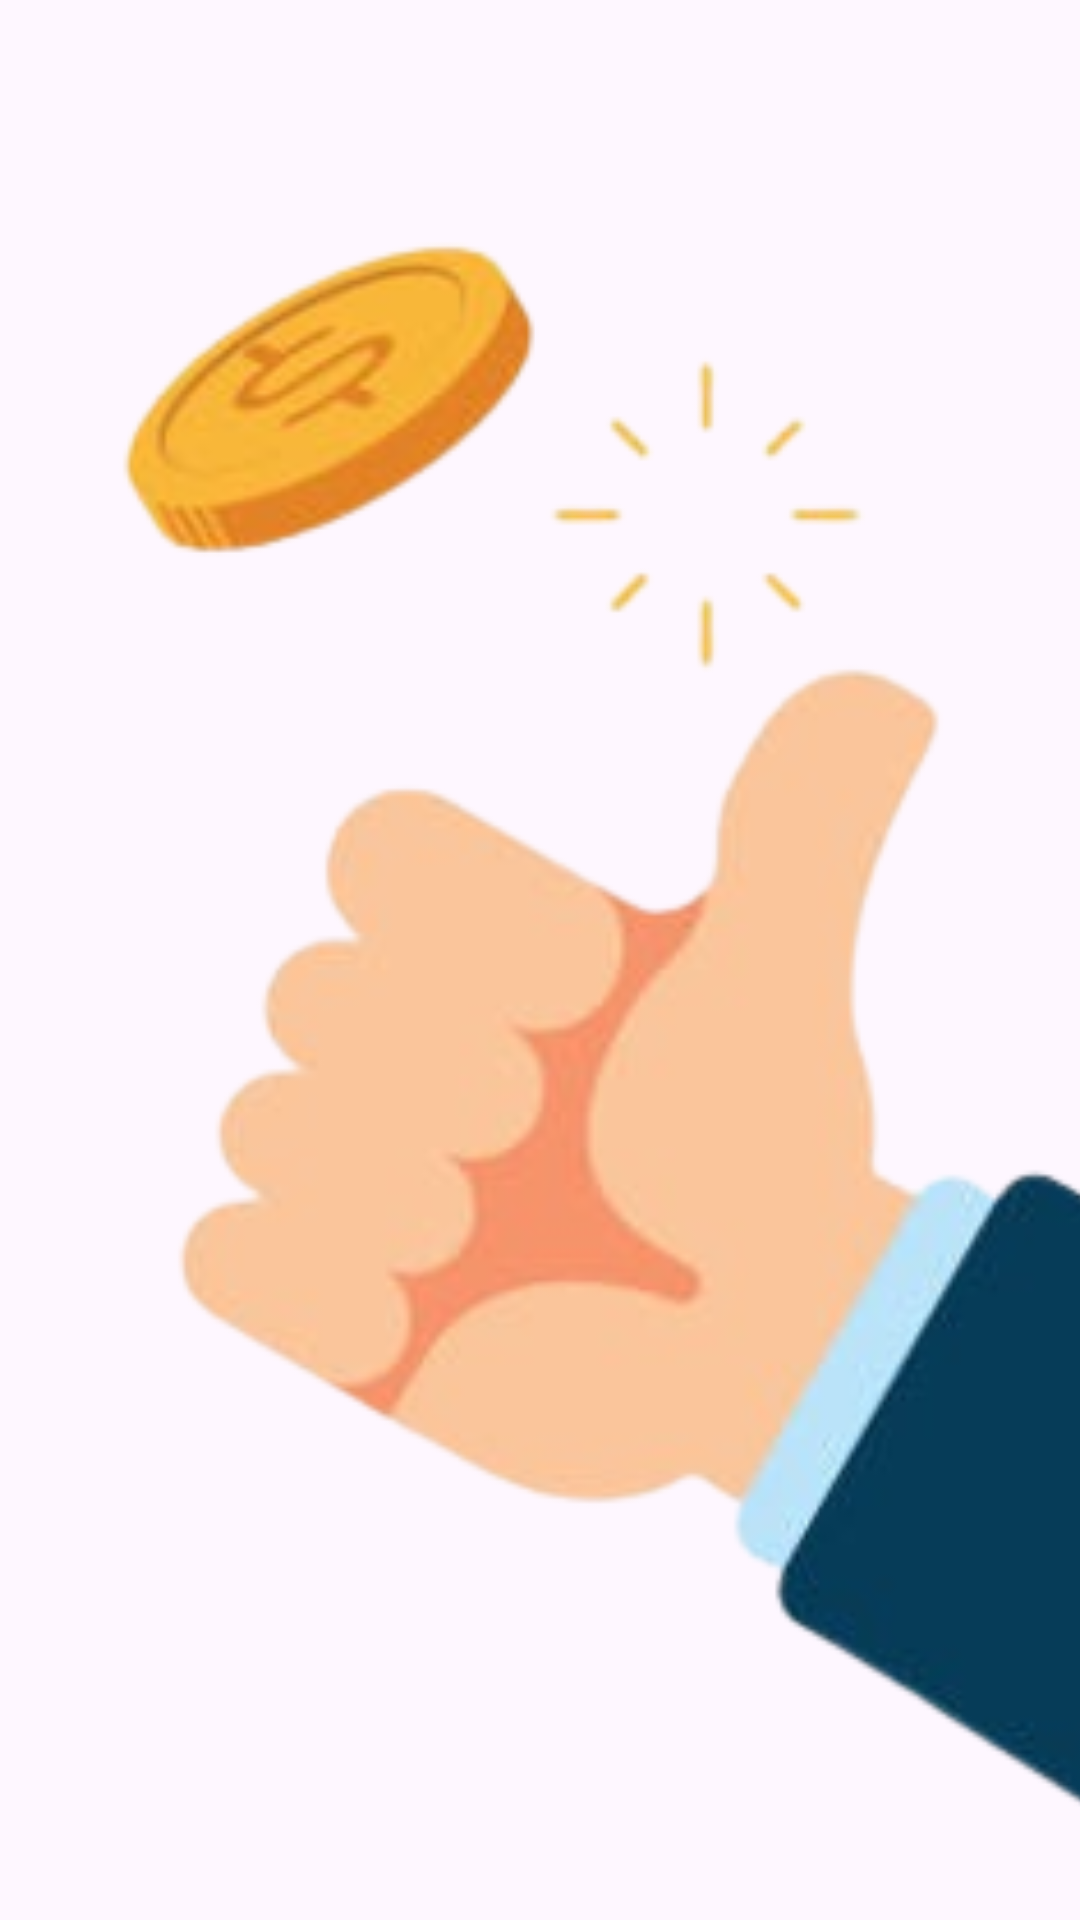

This screen was rendered from an Android layout file. Write that file and the resources it references.
<!-- AndroidManifest.xml: application theme Theme.CoinFlipperActivity -->
<!-- res/layout/activity_main2.xml -->
<?xml version="1.0" encoding="utf-8"?>
<RelativeLayout xmlns:android="http://schemas.android.com/apk/res/android"
    xmlns:tools="http://schemas.android.com/tools"
    android:layout_width="match_parent"
    android:layout_height="match_parent"
    tools:context=".MainActivity2">

    <ImageView
        android:id="@+id/launcherImage"
        android:layout_width="match_parent"
        android:layout_height="match_parent"
        android:scaleType="centerCrop"
        android:src="@drawable/splash_screen" />

</RelativeLayout>
<!-- resources referenced by this layout -->
<resources>
  <!-- drawable splash_screen: png bitmap (drawable, 65695 bytes) -->
  <style name="Theme.CoinFlipperActivity" parent="Base.Theme.CoinFlipperActivity" />
  <style name="Base.Theme.CoinFlipperActivity" parent="Theme.Material3.DayNight.NoActionBar">
          
          
      </style>
</resources>
